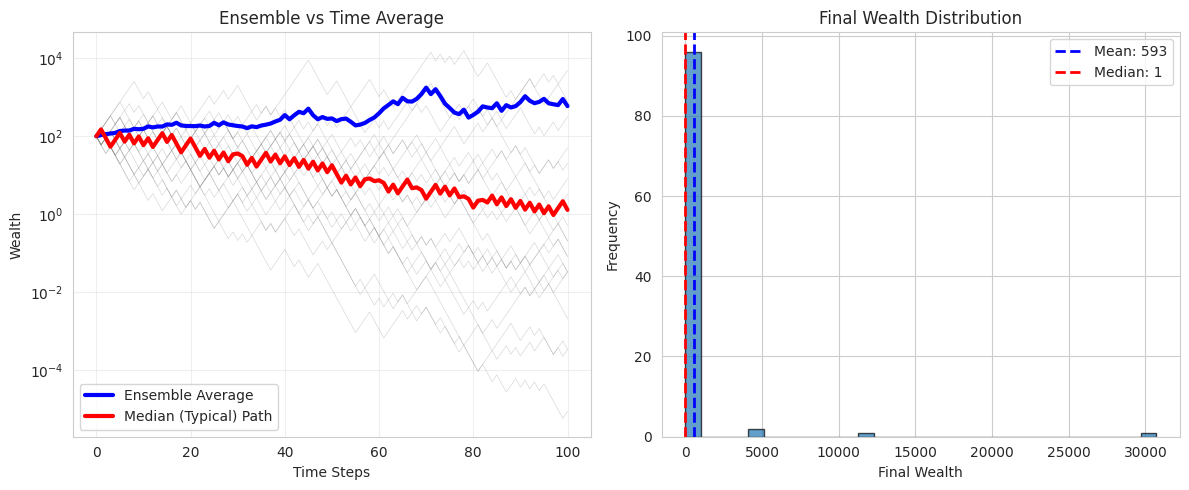
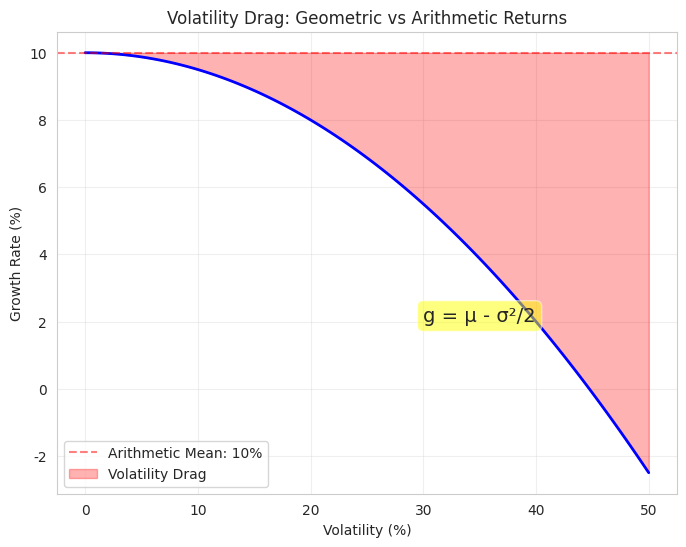
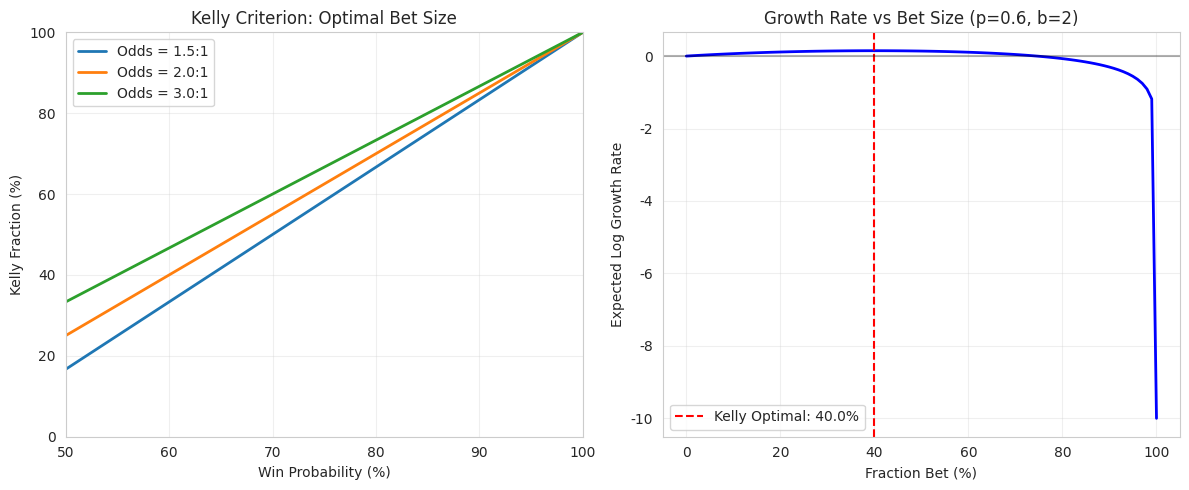
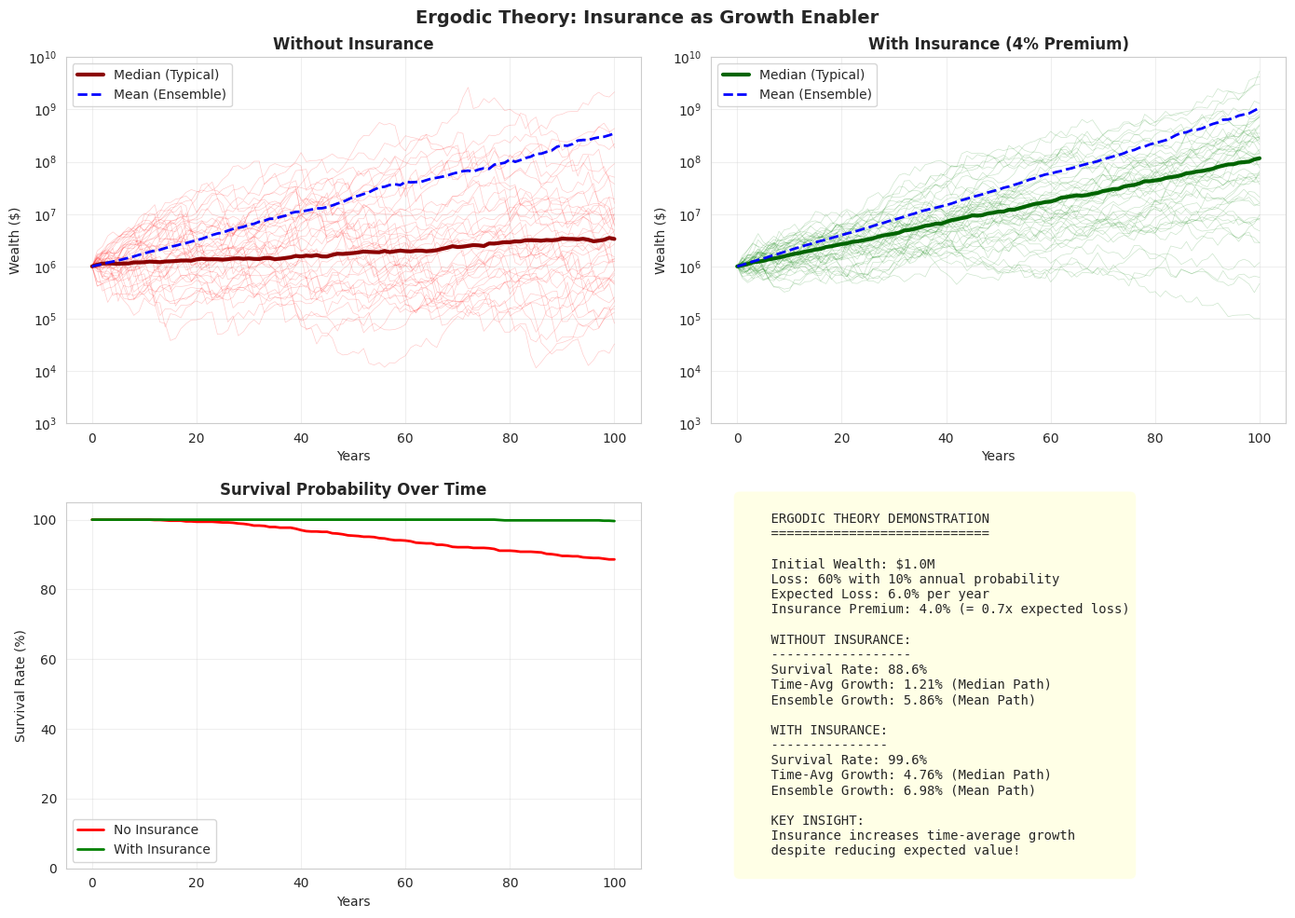
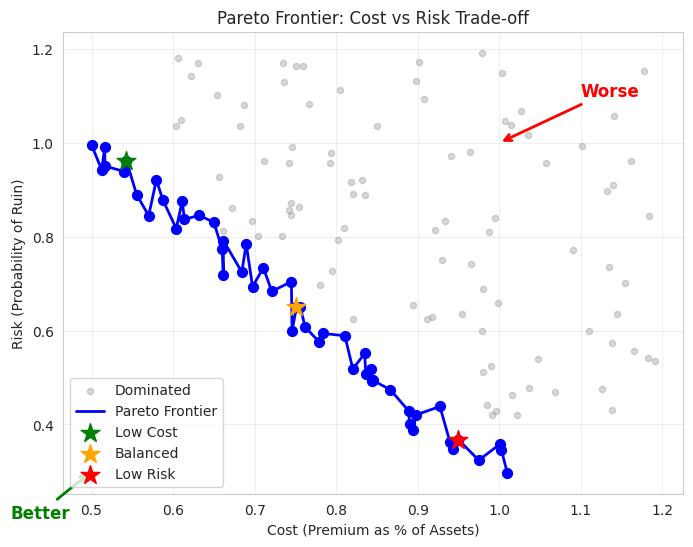

Python code for these plots, in order:
"""
Generate visual aids for theoretical documentation.

This script creates plots and diagrams that illustrate key concepts
in the theoretical foundations documentation.
"""

from pathlib import Path

import matplotlib.pyplot as plt
import numpy as np
import seaborn as sns

# Set style
sns.set_style("whitegrid")
plt.rcParams["figure.dpi"] = 100
plt.rcParams["savefig.dpi"] = 150

# Output directory
output_dir = Path("figures")
output_dir.mkdir(exist_ok=True)


def plot_ensemble_vs_time_average():
    """Create visualization of ensemble vs time average divergence."""

    np.random.seed(42)
    n_paths = 100
    n_steps = 100

    # Simulate multiplicative process
    returns = np.random.choice([1.5, 0.6], size=(n_paths, n_steps), p=[0.5, 0.5])
    wealth = np.zeros((n_paths, n_steps + 1))
    wealth[:, 0] = 100

    for t in range(n_steps):
        wealth[:, t + 1] = wealth[:, t] * returns[:, t]

    # Calculate averages
    ensemble_avg = np.mean(wealth, axis=0)

    # Time average (median represents typical path)
    median_path = np.median(wealth, axis=0)

    # Create plot
    fig, (ax1, ax2) = plt.subplots(1, 2, figsize=(12, 5))

    # Plot trajectories
    for i in range(min(20, n_paths)):
        ax1.plot(wealth[i, :], alpha=0.3, color="gray", linewidth=0.5)

    ax1.plot(ensemble_avg, "b-", linewidth=3, label="Ensemble Average")
    ax1.plot(median_path, "r-", linewidth=3, label="Median (Typical) Path")
    ax1.set_yscale("log")
    ax1.set_xlabel("Time Steps")
    ax1.set_ylabel("Wealth")
    ax1.set_title("Ensemble vs Time Average")
    ax1.legend()
    ax1.grid(True, alpha=0.3)

    # Plot distribution at final time
    final_wealth = wealth[:, -1]
    ax2.hist(final_wealth[final_wealth > 0], bins=30, edgecolor="black", alpha=0.7)
    ax2.axvline(
        np.mean(final_wealth),
        color="b",
        linestyle="--",
        linewidth=2,
        label=f"Mean: {np.mean(final_wealth):.0f}",
    )
    ax2.axvline(
        np.median(final_wealth),
        color="r",
        linestyle="--",
        linewidth=2,
        label=f"Median: {np.median(final_wealth):.0f}",
    )
    ax2.set_xlabel("Final Wealth")
    ax2.set_ylabel("Frequency")
    ax2.set_title("Final Wealth Distribution")
    ax2.legend()

    plt.tight_layout()
    plt.savefig(output_dir / "ensemble_vs_time.png", bbox_inches="tight")
    plt.close()

    print("Created: ensemble_vs_time.png")


def plot_volatility_drag():
    """Illustrate the concept of volatility drag."""

    volatilities = np.linspace(0, 0.5, 100)
    growth_rates = []

    mu = 0.10  # 10% arithmetic mean

    for sigma in volatilities:
        # Geometric growth rate
        g = mu - sigma**2 / 2
        growth_rates.append(g)

    fig, ax = plt.subplots(figsize=(8, 6))

    ax.plot(volatilities * 100, np.array(growth_rates) * 100, "b-", linewidth=2)
    ax.axhline(
        y=mu * 100, color="r", linestyle="--", alpha=0.5, label=f"Arithmetic Mean: {mu*100:.0f}%"
    )
    ax.fill_between(
        volatilities * 100,
        np.array(growth_rates) * 100,
        mu * 100,
        alpha=0.3,
        color="red",
        label="Volatility Drag",
    )

    ax.set_xlabel("Volatility (%)")
    ax.set_ylabel("Growth Rate (%)")
    ax.set_title("Volatility Drag: Geometric vs Arithmetic Returns")
    ax.legend()
    ax.grid(True, alpha=0.3)

    # Add annotation
    ax.annotate(
        "g = μ - σ²/2",
        xy=(30, 2),
        fontsize=14,
        bbox=dict(boxstyle="round,pad=0.3", facecolor="yellow", alpha=0.5),
    )

    plt.savefig(output_dir / "volatility_drag.png", bbox_inches="tight")
    plt.close()

    print("Created: volatility_drag.png")


def plot_kelly_criterion():
    """Visualize Kelly criterion for different scenarios."""

    # Binary bet scenario
    probabilities = np.linspace(0.5, 1.0, 100)
    odds = [1.5, 2.0, 3.0]  # Different payoff ratios

    fig, (ax1, ax2) = plt.subplots(1, 2, figsize=(12, 5))

    # Kelly fraction vs probability
    for b in odds:
        kelly_fractions = (probabilities * b - (1 - probabilities)) / b
        kelly_fractions = np.maximum(0, kelly_fractions)  # No negative bets
        ax1.plot(probabilities * 100, kelly_fractions * 100, label=f"Odds = {b}:1", linewidth=2)

    ax1.set_xlabel("Win Probability (%)")
    ax1.set_ylabel("Kelly Fraction (%)")
    ax1.set_title("Kelly Criterion: Optimal Bet Size")
    ax1.legend()
    ax1.grid(True, alpha=0.3)
    ax1.set_xlim(50, 100)
    ax1.set_ylim(0, 100)

    # Growth rate vs fraction bet
    p = 0.6  # 60% win probability
    b = 2.0  # 2:1 odds
    fractions = np.linspace(0, 1, 100)

    growth_rates = []
    for f in fractions:
        if f == 0:
            g = 0
        elif f == 1:
            g = p * np.log(1 + b) + (1 - p) * (-np.inf)  # Total loss possible
        else:
            g = p * np.log(1 + f * b) + (1 - p) * np.log(1 - f)
        growth_rates.append(g if g != -np.inf else -10)

    kelly_optimal = (p * b - (1 - p)) / b

    ax2.plot(fractions * 100, growth_rates, "b-", linewidth=2)
    ax2.axvline(
        x=kelly_optimal * 100,
        color="r",
        linestyle="--",
        label=f"Kelly Optimal: {kelly_optimal*100:.1f}%",
    )
    ax2.axhline(y=0, color="k", linestyle="-", alpha=0.3)
    ax2.set_xlabel("Fraction Bet (%)")
    ax2.set_ylabel("Expected Log Growth Rate")
    ax2.set_title("Growth Rate vs Bet Size (p=0.6, b=2)")
    ax2.legend()
    ax2.grid(True, alpha=0.3)

    plt.tight_layout()
    plt.savefig(output_dir / "kelly_criterion.png", bbox_inches="tight")
    plt.close()

    print("Created: kelly_criterion.png")


def plot_insurance_impact():
    """Show impact of insurance on wealth trajectories - demonstrating ergodic theory."""

    np.random.seed(42)
    n_years = 100
    n_sims = 1000

    # Parameters chosen to demonstrate ergodic theory insights
    # Lower starting capital and higher risk to show survival differences
    initial_wealth = 1_000_000  # $1M starting capital (much lower)
    base_growth = 0.12  # 12% average growth (higher to compensate for risk)
    volatility = 0.20  # 20% volatility

    # Catastrophic loss parameters - higher frequency and severity
    loss_prob = 0.10  # 10% annual probability (doubled from before)
    loss_severity = 0.60  # 60% loss when occurs (doubled from before)

    # Insurance parameters - actuarially "unfair" but ergodically optimal
    premium_rate = 0.04  # 4% annual premium (2x expected loss of 2%)
    deductible_rate = 0.10  # 10% deductible

    # Simulate with and without insurance
    wealth_no_insurance = np.zeros((n_sims, n_years + 1))
    wealth_with_insurance = np.zeros((n_sims, n_years + 1))

    wealth_no_insurance[:, 0] = initial_wealth
    wealth_with_insurance[:, 0] = initial_wealth

    # Track bankruptcy
    bankrupt_no_insurance = np.zeros(n_sims, dtype=bool)
    bankrupt_with_insurance = np.zeros(n_sims, dtype=bool)

    for sim in range(n_sims):
        for year in range(n_years):
            # Skip if already bankrupt
            if bankrupt_no_insurance[sim]:
                wealth_no_insurance[sim, year + 1] = 0
            else:
                # Growth factor (same for both)
                growth = np.exp(np.random.normal(base_growth - volatility**2 / 2, volatility))

                # Loss event (same for both)
                has_loss = np.random.rand() < loss_prob

                # Without insurance
                if has_loss:
                    wealth_no_insurance[sim, year + 1] = (
                        wealth_no_insurance[sim, year] * growth * (1 - loss_severity)
                    )
                else:
                    wealth_no_insurance[sim, year + 1] = wealth_no_insurance[sim, year] * growth

                # Check for bankruptcy
                if wealth_no_insurance[sim, year + 1] <= initial_wealth * 0.01:  # 1% of initial
                    wealth_no_insurance[sim, year + 1] = 0
                    bankrupt_no_insurance[sim] = True

            # With insurance
            if bankrupt_with_insurance[sim]:
                wealth_with_insurance[sim, year + 1] = 0
            else:
                growth = np.exp(np.random.normal(base_growth - volatility**2 / 2, volatility))

                if has_loss:
                    # Insurance covers losses above deductible
                    retained_loss = min(loss_severity, deductible_rate)
                    wealth_with_insurance[sim, year + 1] = (
                        wealth_with_insurance[sim, year]
                        * growth
                        * (1 - retained_loss)
                        * (1 - premium_rate)
                    )
                else:
                    # Just pay premium
                    wealth_with_insurance[sim, year + 1] = (
                        wealth_with_insurance[sim, year] * growth * (1 - premium_rate)
                    )

                # Check for bankruptcy
                if wealth_with_insurance[sim, year + 1] <= initial_wealth * 0.01:
                    wealth_with_insurance[sim, year + 1] = 0
                    bankrupt_with_insurance[sim] = True

    # Create plot
    fig, axes = plt.subplots(2, 2, figsize=(14, 10))

    # Plot sample trajectories
    n_plot = min(50, n_sims)
    for i in range(n_plot):
        if not bankrupt_no_insurance[i]:
            axes[0, 0].plot(wealth_no_insurance[i, :], alpha=0.2, color="red", linewidth=0.5)
        if not bankrupt_with_insurance[i]:
            axes[0, 1].plot(wealth_with_insurance[i, :], alpha=0.2, color="green", linewidth=0.5)

    # Calculate and plot key statistics over time
    # Median of surviving paths (typical path for ergodic theory)
    median_no_ins = np.zeros(n_years + 1)
    median_with_ins = np.zeros(n_years + 1)
    mean_no_ins = np.zeros(n_years + 1)
    mean_with_ins = np.zeros(n_years + 1)

    for t in range(n_years + 1):
        surviving_no_ins = wealth_no_insurance[:, t][wealth_no_insurance[:, t] > 0]
        surviving_with_ins = wealth_with_insurance[:, t][wealth_with_insurance[:, t] > 0]

        if len(surviving_no_ins) > 0:
            median_no_ins[t] = np.median(surviving_no_ins)
            mean_no_ins[t] = np.mean(surviving_no_ins)
        else:
            median_no_ins[t] = 0
            mean_no_ins[t] = 0

        if len(surviving_with_ins) > 0:
            median_with_ins[t] = np.median(surviving_with_ins)
            mean_with_ins[t] = np.mean(surviving_with_ins)
        else:
            median_with_ins[t] = 0
            mean_with_ins[t] = 0

    # Plot median (typical) and mean (ensemble) paths
    axes[0, 0].plot(median_no_ins, "darkred", linewidth=3, label="Median (Typical)")
    axes[0, 0].plot(mean_no_ins, "blue", linewidth=2, label="Mean (Ensemble)", linestyle="--")
    axes[0, 1].plot(median_with_ins, "darkgreen", linewidth=3, label="Median (Typical)")
    axes[0, 1].plot(mean_with_ins, "blue", linewidth=2, label="Mean (Ensemble)", linestyle="--")

    axes[0, 0].set_yscale("log")
    axes[0, 1].set_yscale("log")
    axes[0, 0].set_title("Without Insurance", fontsize=12, fontweight="bold")
    axes[0, 1].set_title("With Insurance (4% Premium)", fontsize=12, fontweight="bold")
    axes[0, 0].set_xlabel("Years")
    axes[0, 1].set_xlabel("Years")
    axes[0, 0].set_ylabel("Wealth ($)")
    axes[0, 1].set_ylabel("Wealth ($)")
    axes[0, 0].legend(loc="upper left")
    axes[0, 1].legend(loc="upper left")
    axes[0, 0].grid(True, alpha=0.3)
    axes[0, 1].grid(True, alpha=0.3)

    # Set y-axis limits to show full range
    axes[0, 0].set_ylim([1e3, 1e10])
    axes[0, 1].set_ylim([1e3, 1e10])

    # Survival rate over time
    survival_no_ins = np.mean(wealth_no_insurance > 0, axis=0)
    survival_with_ins = np.mean(wealth_with_insurance > 0, axis=0)

    axes[1, 0].plot(survival_no_ins * 100, "r-", linewidth=2, label="No Insurance")
    axes[1, 0].plot(survival_with_ins * 100, "g-", linewidth=2, label="With Insurance")
    axes[1, 0].set_xlabel("Years")
    axes[1, 0].set_ylabel("Survival Rate (%)")
    axes[1, 0].set_title("Survival Probability Over Time", fontsize=12, fontweight="bold")
    axes[1, 0].legend()
    axes[1, 0].grid(True, alpha=0.3)
    axes[1, 0].set_ylim([0, 105])

    # Key statistics comparison
    final_no_insurance = wealth_no_insurance[:, -1]
    final_with_insurance = wealth_with_insurance[:, -1]

    # Calculate time-average growth rates (ergodic perspective)
    surviving_no_ins_final = final_no_insurance[final_no_insurance > 0]
    surviving_with_ins_final = final_with_insurance[final_with_insurance > 0]

    if len(surviving_no_ins_final) > 0:
        time_avg_growth_no_ins = (
            np.median(np.log(surviving_no_ins_final / initial_wealth)) / n_years
        )
        ensemble_growth_no_ins = np.log(np.mean(surviving_no_ins_final) / initial_wealth) / n_years
    else:
        time_avg_growth_no_ins = -np.inf
        ensemble_growth_no_ins = -np.inf

    if len(surviving_with_ins_final) > 0:
        time_avg_growth_with_ins = (
            np.median(np.log(surviving_with_ins_final / initial_wealth)) / n_years
        )
        ensemble_growth_with_ins = (
            np.log(np.mean(surviving_with_ins_final) / initial_wealth) / n_years
        )
    else:
        time_avg_growth_with_ins = -np.inf
        ensemble_growth_with_ins = -np.inf

    # Expected loss calculation
    expected_loss = loss_prob * loss_severity

    stats_text = f"""
    ERGODIC THEORY DEMONSTRATION
    ============================

    Initial Wealth: ${initial_wealth/1e6:.1f}M
    Loss: {loss_severity:.0%} with {loss_prob:.0%} annual probability
    Expected Loss: {expected_loss:.1%} per year
    Insurance Premium: {premium_rate:.1%} (= {premium_rate/expected_loss:.1f}x expected loss)

    WITHOUT INSURANCE:
    ------------------
    Survival Rate: {np.mean(final_no_insurance > 0):.1%}
    Time-Avg Growth: {time_avg_growth_no_ins:.2%} (Median Path)
    Ensemble Growth: {ensemble_growth_no_ins:.2%} (Mean Path)

    WITH INSURANCE:
    ---------------
    Survival Rate: {np.mean(final_with_insurance > 0):.1%}
    Time-Avg Growth: {time_avg_growth_with_ins:.2%} (Median Path)
    Ensemble Growth: {ensemble_growth_with_ins:.2%} (Mean Path)

    KEY INSIGHT:
    Insurance increases time-average growth
    despite reducing expected value!
    """

    axes[1, 1].text(
        0.05,
        0.5,
        stats_text,
        fontsize=10,
        verticalalignment="center",
        family="monospace",
        bbox=dict(boxstyle="round,pad=0.5", facecolor="lightyellow", alpha=0.8),
    )
    axes[1, 1].set_xlim(0, 1)
    axes[1, 1].set_ylim(0, 1)
    axes[1, 1].axis("off")

    plt.suptitle("Ergodic Theory: Insurance as Growth Enabler", fontsize=14, fontweight="bold")
    plt.tight_layout()
    plt.savefig(output_dir / "insurance_impact.png", bbox_inches="tight", dpi=150)
    plt.close()

    print("Created: insurance_impact.png")


def plot_pareto_frontier():
    """Create Pareto frontier visualization."""

    np.random.seed(42)

    # Generate sample Pareto frontier
    n_points = 50
    weights = np.linspace(0, 1, n_points)

    # Two objectives: cost and risk
    costs = []
    risks = []

    for w in weights:
        # Simulate optimization with different weightings
        cost = 0.5 + 0.5 * (1 - w) + np.random.normal(0, 0.02)
        risk = 0.3 + 0.7 * w + np.random.normal(0, 0.02)
        costs.append(cost)
        risks.append(risk)

    # Sort by cost to get frontier
    sorted_indices = np.argsort(costs)
    costs_array = np.array(costs)[sorted_indices]
    risks_array = np.array(risks)[sorted_indices]

    # Generate dominated points
    n_dominated = 100
    dominated_costs = np.random.uniform(0.6, 1.2, n_dominated)
    dominated_risks = np.random.uniform(0.4, 1.2, n_dominated)

    # Filter to keep only dominated
    dominated_points = []
    for c, r in zip(dominated_costs, dominated_risks):
        is_dominated = False
        for cf, rf in zip(costs_array, risks_array):
            if c >= cf and r >= rf and (c > cf or r > rf):
                is_dominated = True
                break
        if is_dominated:
            dominated_points.append((c, r))

    fig, ax = plt.subplots(figsize=(8, 6))

    # Plot dominated points
    if dominated_points:
        dom_c, dom_r = zip(*dominated_points)
        ax.scatter(dom_c, dom_r, alpha=0.3, color="gray", s=20, label="Dominated")

    # Plot Pareto frontier
    ax.plot(costs_array, risks_array, "b-", linewidth=2, label="Pareto Frontier")
    ax.scatter(costs_array, risks_array, color="blue", s=50, zorder=5)

    # Highlight specific points
    idx_low_cost = 5
    idx_balanced = 25
    idx_low_risk = 45

    ax.scatter(
        costs_array[idx_low_cost],
        risks_array[idx_low_cost],
        color="green",
        s=200,
        marker="*",
        label="Low Cost",
        zorder=10,
    )
    ax.scatter(
        costs_array[idx_balanced],
        risks_array[idx_balanced],
        color="orange",
        s=200,
        marker="*",
        label="Balanced",
        zorder=10,
    )
    ax.scatter(
        costs_array[idx_low_risk],
        risks_array[idx_low_risk],
        color="red",
        s=200,
        marker="*",
        label="Low Risk",
        zorder=10,
    )

    ax.set_xlabel("Cost (Premium as % of Assets)")
    ax.set_ylabel("Risk (Probability of Ruin)")
    ax.set_title("Pareto Frontier: Cost vs Risk Trade-off")
    ax.legend()
    ax.grid(True, alpha=0.3)

    # Add annotations
    ax.annotate(
        "Better",
        xy=(0.5, 0.3),
        xytext=(0.4, 0.2),
        arrowprops=dict(arrowstyle="->", color="green", lw=2),
        fontsize=12,
        color="green",
        fontweight="bold",
    )
    ax.annotate(
        "Worse",
        xy=(1.0, 1.0),
        xytext=(1.1, 1.1),
        arrowprops=dict(arrowstyle="->", color="red", lw=2),
        fontsize=12,
        color="red",
        fontweight="bold",
    )

    plt.savefig(output_dir / "pareto_frontier.png", bbox_inches="tight")
    plt.close()

    print("Created: pareto_frontier.png")


def main():
    """Generate all visual aids."""

    print("Generating visual aids for theoretical documentation...")
    print("-" * 50)

    plot_ensemble_vs_time_average()
    plot_volatility_drag()
    plot_kelly_criterion()
    plot_insurance_impact()
    plot_pareto_frontier()

    print("-" * 50)
    print(f"All visuals saved to: {output_dir.absolute()}")
    print("\nTo use in documentation, reference as:")
    print("  .. image:: theory/figures/filename.png")
    print("     :width: 600px")
    print("     :align: center")


if __name__ == "__main__":
    main()
